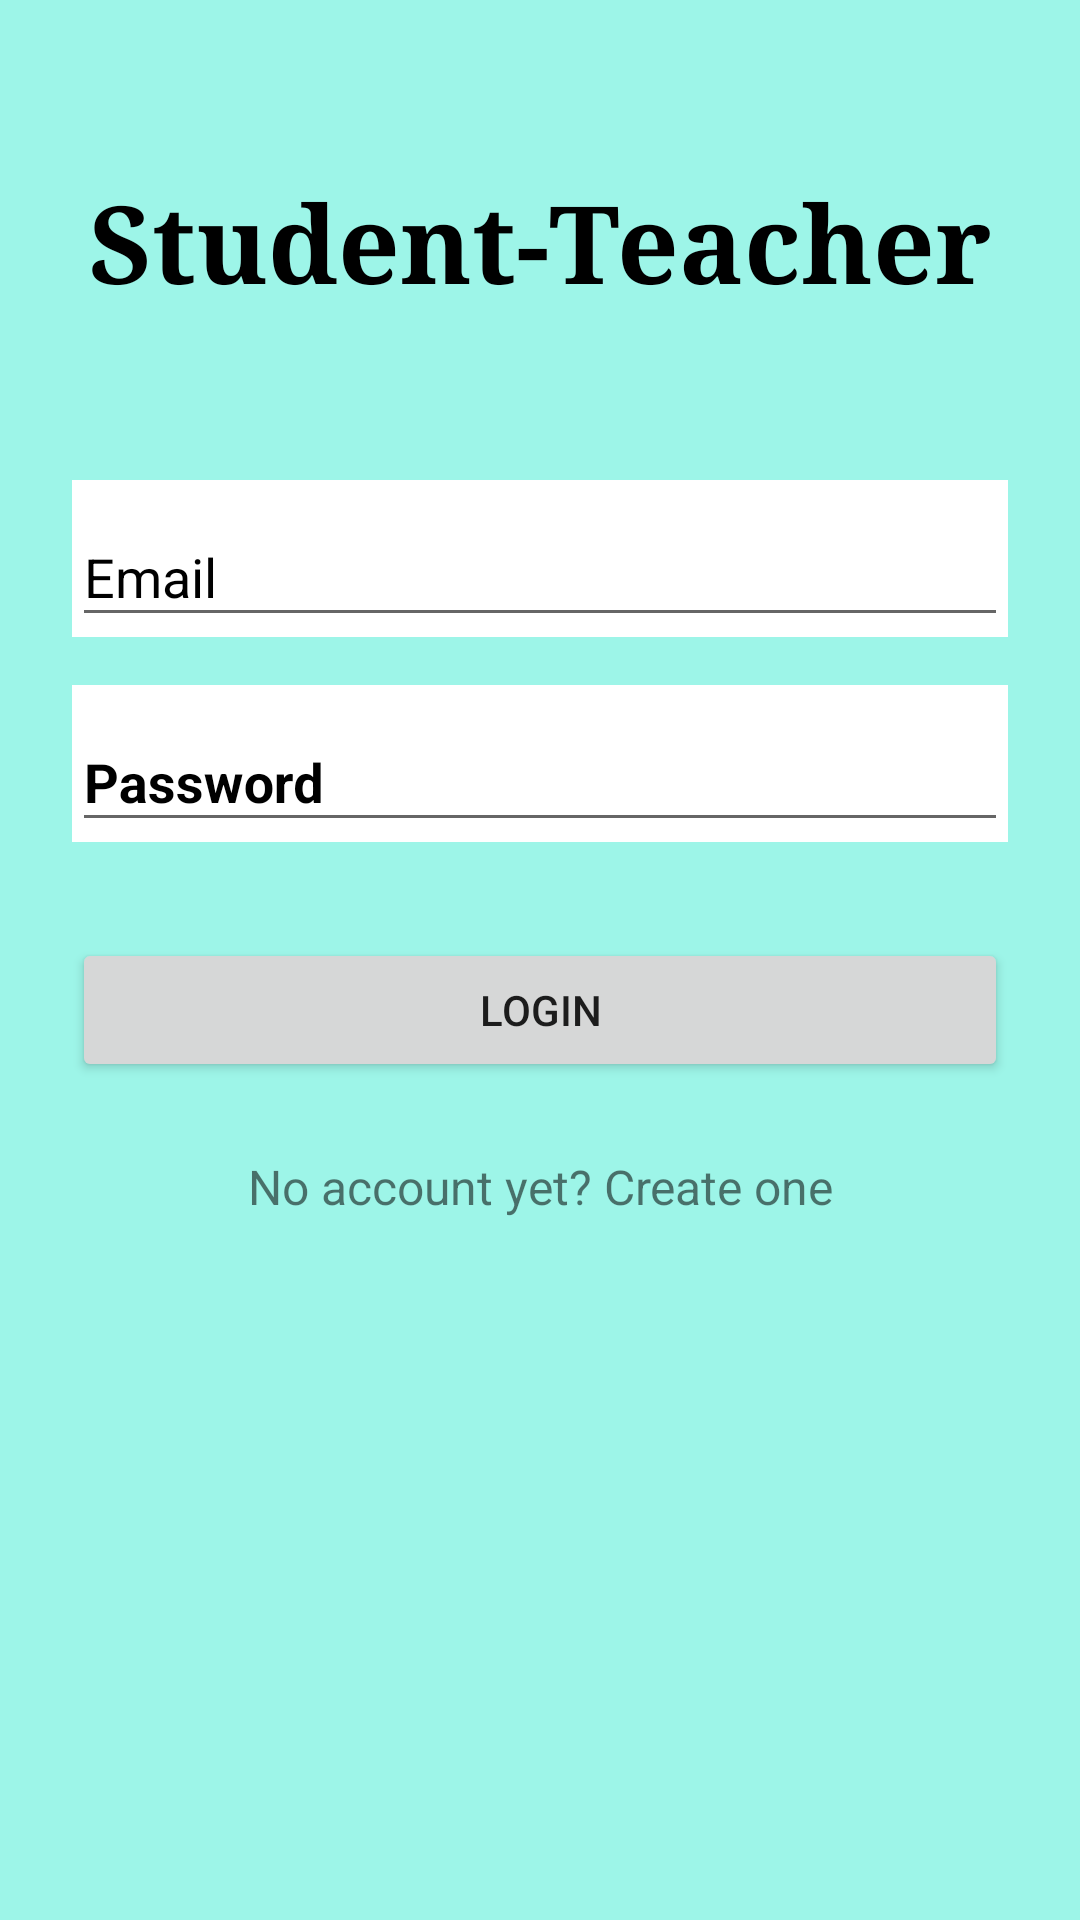

The Android layout XML behind this screen, and the referenced resources:
<!-- AndroidManifest.xml: application theme AppTheme -->
<!-- res/layout/activity_login.xml -->
<?xml version="1.0" encoding="utf-8"?>
<ScrollView xmlns:android="http://schemas.android.com/apk/res/android"
    android:layout_width="fill_parent"
    android:layout_height="fill_parent"
    android:fitsSystemWindows="true"
    android:background="@color/colorPrimary">

    <LinearLayout
        android:orientation="vertical"
        android:layout_width="match_parent"
        android:layout_height="wrap_content"
        android:paddingTop="56dp"
        android:paddingLeft="24dp"
        android:paddingRight="24dp">

        <TextView
            android:layout_width="wrap_content"
            android:layout_height="72dp"
            android:layout_marginBottom="24dp"
            android:layout_gravity="center_horizontal"
            android:text="Student-Teacher"
            android:textSize="36sp"
            android:textStyle="normal|bold"
            android:textColor="@android:color/black"
            android:fontFamily="serif" />

        
        <android.support.design.widget.TextInputLayout
            android:layout_width="match_parent"
            android:layout_height="wrap_content"
            android:layout_marginTop="8dp"
            android:layout_marginBottom="8dp"
            android:textColorHint="@android:color/black"
            android:background="@android:color/background_light">
            <EditText android:id="@+id/input_email"
                android:layout_width="match_parent"
                android:layout_height="wrap_content"
                android:inputType="textEmailAddress"
                android:hint="Email"
                android:textColor="@android:color/black"
                android:textColorHint="@android:color/black" />
        </android.support.design.widget.TextInputLayout>

        
        <android.support.design.widget.TextInputLayout
            android:layout_width="match_parent"
            android:layout_height="wrap_content"
            android:layout_marginTop="8dp"
            android:layout_marginBottom="8dp"
            android:textColorHint="@android:color/black"
            android:background="@android:color/background_light">
            <EditText android:id="@+id/input_password"
                android:layout_width="match_parent"
                android:layout_height="wrap_content"
                android:inputType="textPassword"
                android:hint="Password"
                android:textColor="@android:color/black"
                android:textStyle="normal|bold" />
        </android.support.design.widget.TextInputLayout>

        <android.support.v7.widget.AppCompatButton
            android:id="@+id/btn_login"
            android:layout_width="fill_parent"
            android:layout_height="wrap_content"
            android:layout_marginTop="24dp"
            android:layout_marginBottom="24dp"
            android:padding="12dp"
            android:text="Login"/>

        <TextView android:id="@+id/link_signup"
            android:layout_width="fill_parent"
            android:layout_height="wrap_content"
            android:layout_marginBottom="24dp"
            android:text="No account yet? Create one"
            android:gravity="center"
            android:textSize="16dip"/>

    </LinearLayout>
</ScrollView>
<!-- resources referenced by this layout -->
<resources>
  <color name="colorPrimary">#aa6ff3e0</color>
  <style name="AppTheme" parent="Theme.AppCompat.Light.NoActionBar">
          
          <item name="colorPrimary">@color/colorPrimary</item>
          <item name="colorPrimaryDark">@color/colorPrimaryDark</item>
          <item name="colorAccent">@color/colorAccent</item>
      </style>
  <color name="colorPrimaryDark">#22225c</color>
  <color name="colorAccent">#FF4081</color>
</resources>
